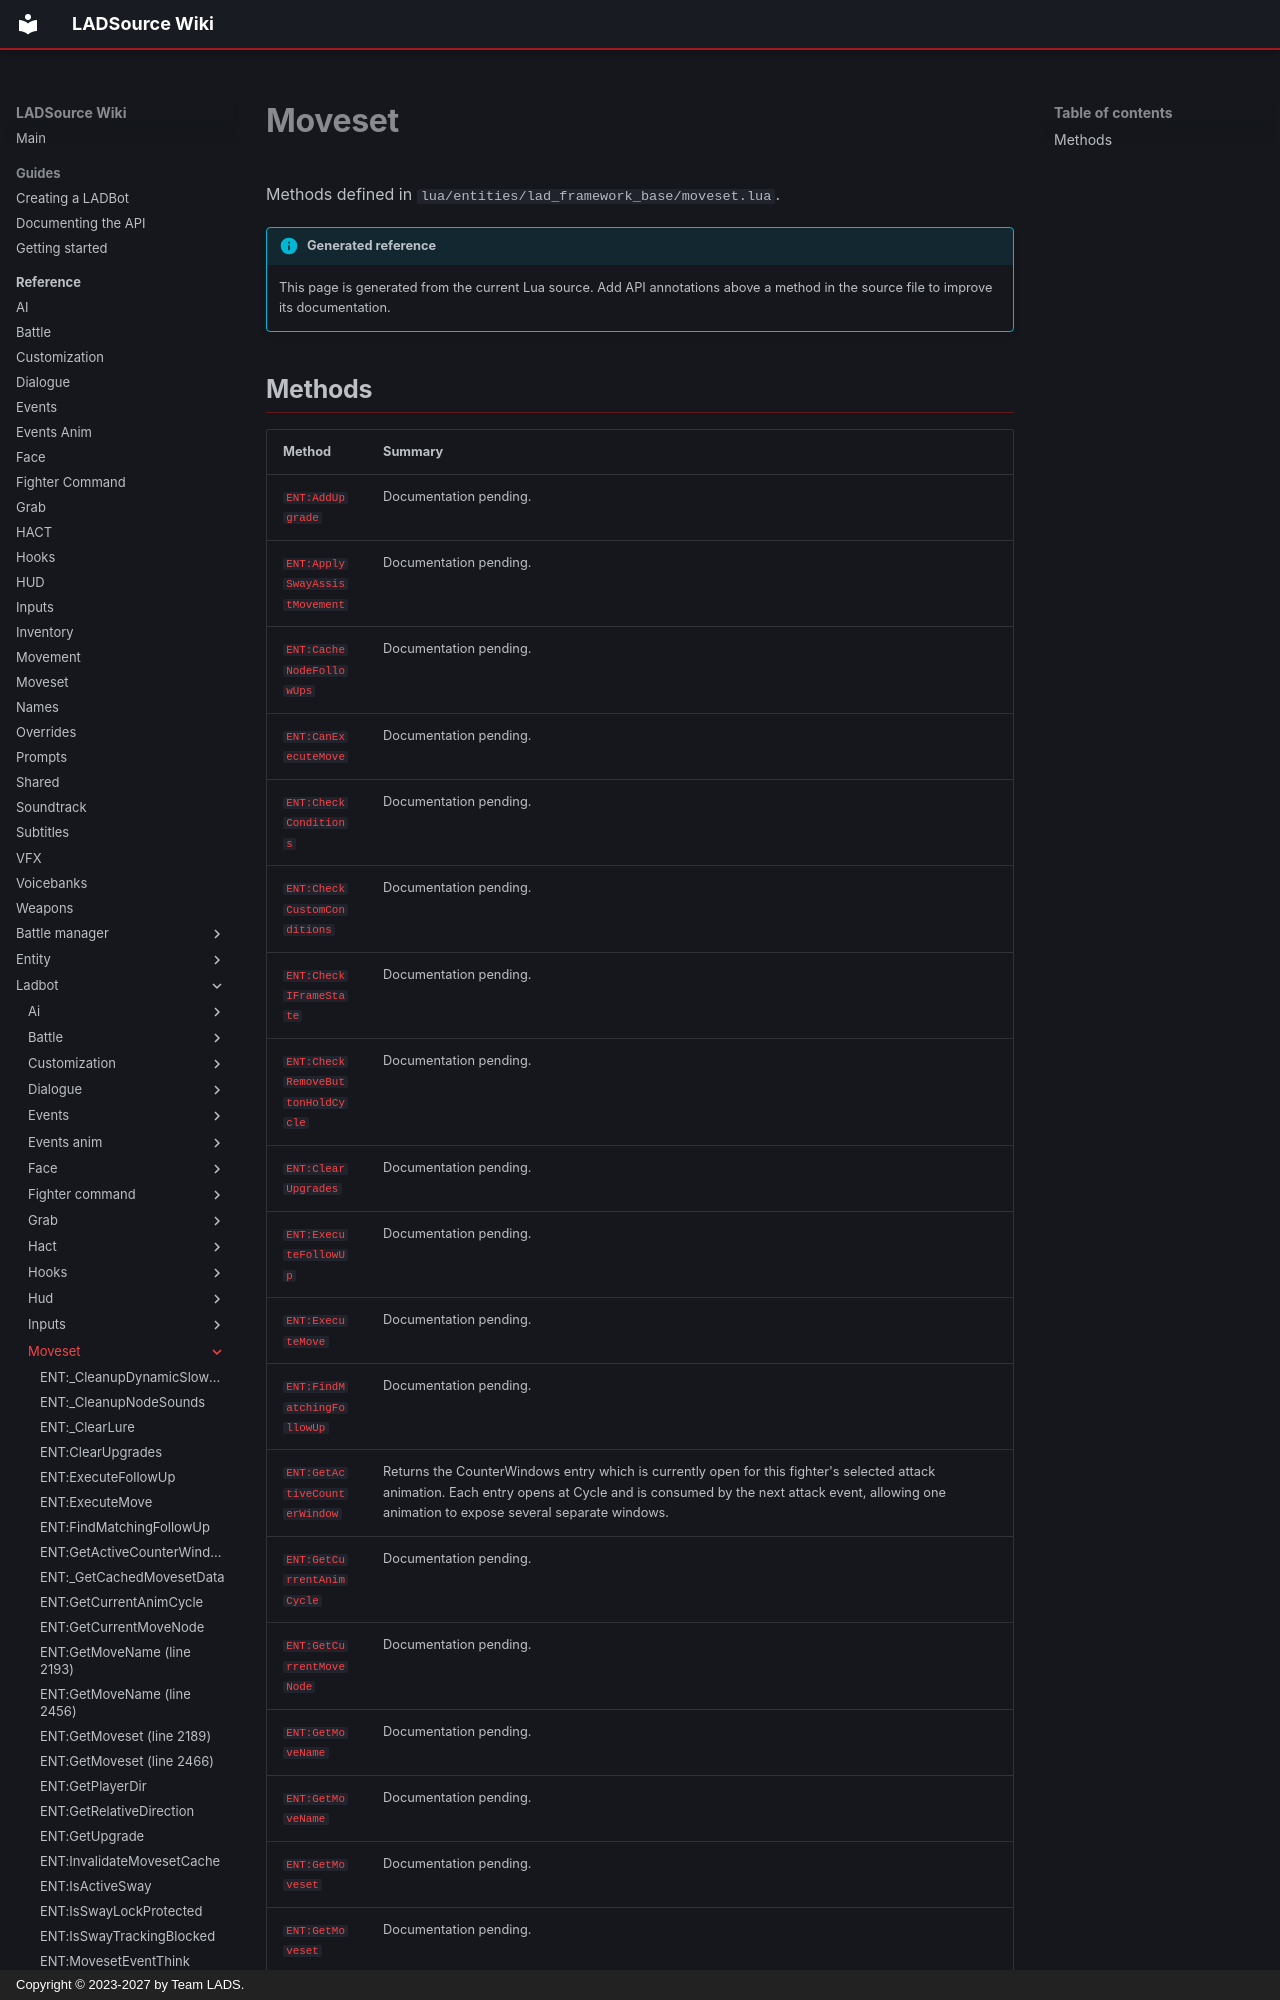

repository: Team-LAD-S/LADSource-Docs · page: reference/ladbot/moveset/index.html · generator: mkdocs · copyright: Copyright © 2023-2027 by Team LADS.

# Moveset

Methods defined in `lua/entities/lad_framework_base/moveset.lua`.

!!! info "Generated reference"

    This page is generated from the current Lua source. Add API annotations
    above a method in the source file to improve its documentation.
